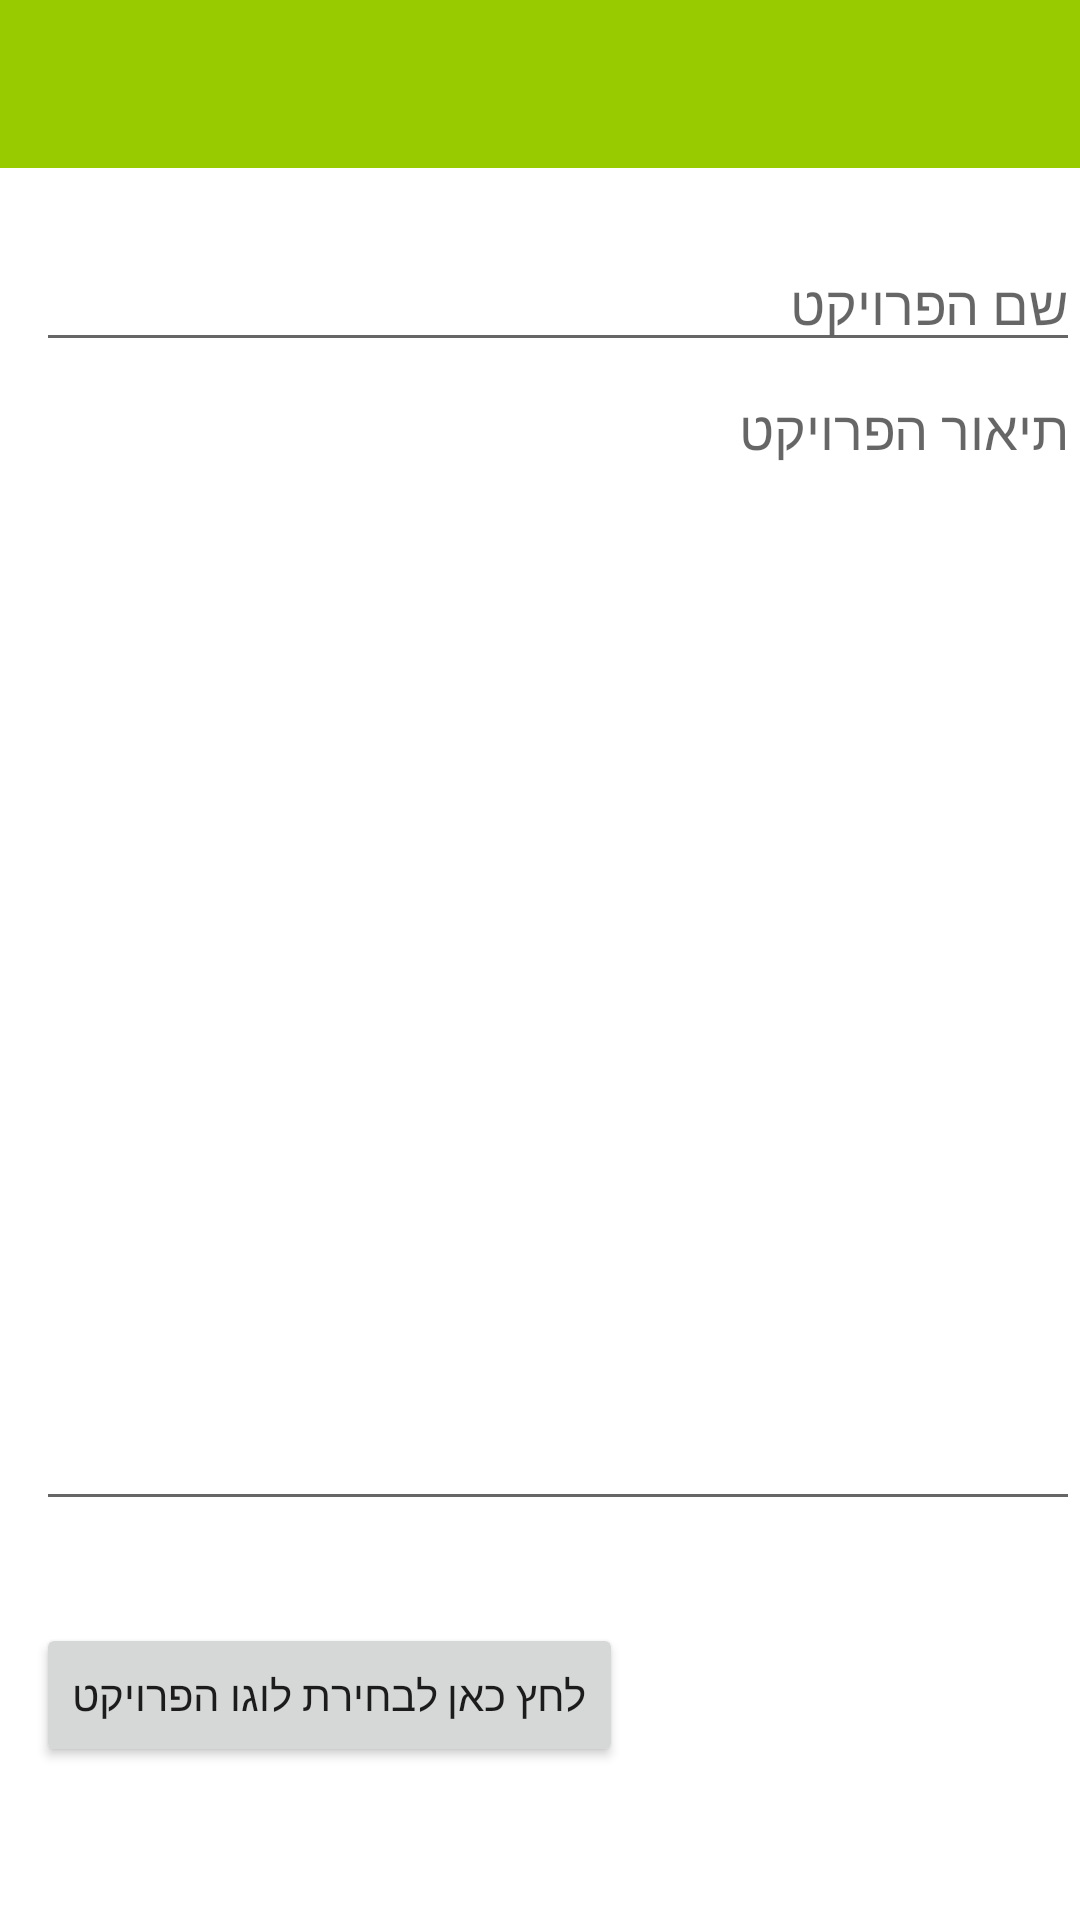

Layout XML and referenced resources for this Android screen:
<!-- AndroidManifest.xml: application theme AppTheme.NoActionBar -->
<!-- res/layout/activity_add_project.xml -->
<?xml version="1.0" encoding="utf-8"?>

<RelativeLayout xmlns:android="http://schemas.android.com/apk/res/android"
    xmlns:app="http://schemas.android.com/apk/res-auto"
    android:layout_width="match_parent"
    android:layout_height="match_parent">

    <Button
        android:id="@+id/btn_selectLogo"
        android:layout_width="wrap_content"
        android:layout_height="wrap_content"
        android:layout_alignLeft="@+id/et_des_project"
        android:layout_alignStart="@+id/et_des_project"
        android:layout_alignTop="@+id/imageProject"
        android:layout_marginTop="34dp"
        android:onClick="onClickProjectLogo"
        android:text="@string/btn_selectProject" />

    <LinearLayout
        android:id="@+id/layout_main"
        android:layout_width="match_parent"
        android:layout_height="?attr/actionBarSize"
        android:orientation="vertical">

        <include
            android:id="@+id/toolbar"
            layout="@layout/tool_bar"
            android:layout_width="match_parent"
            android:layout_height="wrap_content" />
    </LinearLayout>


    <EditText
        android:id="@+id/et_des_project"
        android:layout_width="300dp"
        android:layout_height="200dp"
        android:layout_above="@+id/imageProject"
        android:layout_alignLeft="@+id/et_name_project"
        android:layout_alignParentEnd="true"
        android:layout_alignParentRight="true"
        android:layout_alignStart="@+id/et_name_project"
        android:layout_below="@+id/et_name_project"
        android:ems="10"
        android:gravity="top"
        android:hint="@string/desProject"
        android:inputType="textMultiLine" />


    <ImageView
        android:id="@+id/imageProject"
        android:layout_width="120dp"
        android:layout_height="120dp"
        android:layout_alignParentBottom="true"
        android:layout_alignParentEnd="true"
        android:layout_alignParentRight="true"
        android:layout_marginBottom="13dp"
        android:layout_marginEnd="24dp"
        android:layout_marginRight="24dp"
        android:src="@drawable/gallery_event" />

    <EditText
        android:id="@+id/et_name_project"
        android:layout_width="match_parent"
        android:layout_height="wrap_content"
        android:layout_alignParentLeft="true"
        android:layout_alignParentStart="true"
        android:layout_below="@+id/layout_main"
        android:layout_marginLeft="12dp"
        android:layout_marginStart="12dp"
        android:layout_marginTop="23dp"
        android:ems="10"
        android:hint="@string/nameProject"
        android:inputType="textPersonName" />

</RelativeLayout>
<!-- res/layout/tool_bar.xml (included above) -->
<?xml version="1.0" encoding="utf-8"?>

<android.support.v7.widget.Toolbar xmlns:android="http://schemas.android.com/apk/res/android"
    xmlns:app="http://schemas.android.com/apk/res-auto"
    android:id="@+id/toolbar"
    android:layout_width="match_parent"
    android:layout_height="?attr/actionBarSize"
    android:background="@color/green"
    android:theme="@style/AppTheme.NoActionBar">


    <TextView
        android:id="@+id/toolBarText"
        android:layout_width="match_parent"
        android:layout_height="wrap_content"
        android:textColor="@color/black"
        android:textSize="@dimen/medium"
        android:textStyle="bold" />

</android.support.v7.widget.Toolbar>
<!-- resources referenced by this layout -->
<resources>
  <color name="black">#000</color>
  <item name="green" type="color">#FF99CC00</item>
  <dimen name="medium">20sp</dimen>
  <string name="btn_selectProject">לחץ כאן לבחירת לוגו הפרויקט</string>
  <string name="desProject">תיאור הפרויקט</string>
  <string name="nameProject">שם הפרויקט</string>
  <style name="AppTheme.NoActionBar">
          <item name="windowActionBar">false</item>
          <item name="windowNoTitle">true</item>
          <item name="android:windowBackground">@color/white</item>
      </style>
  <color name="white">#FFFFFF</color>
</resources>
